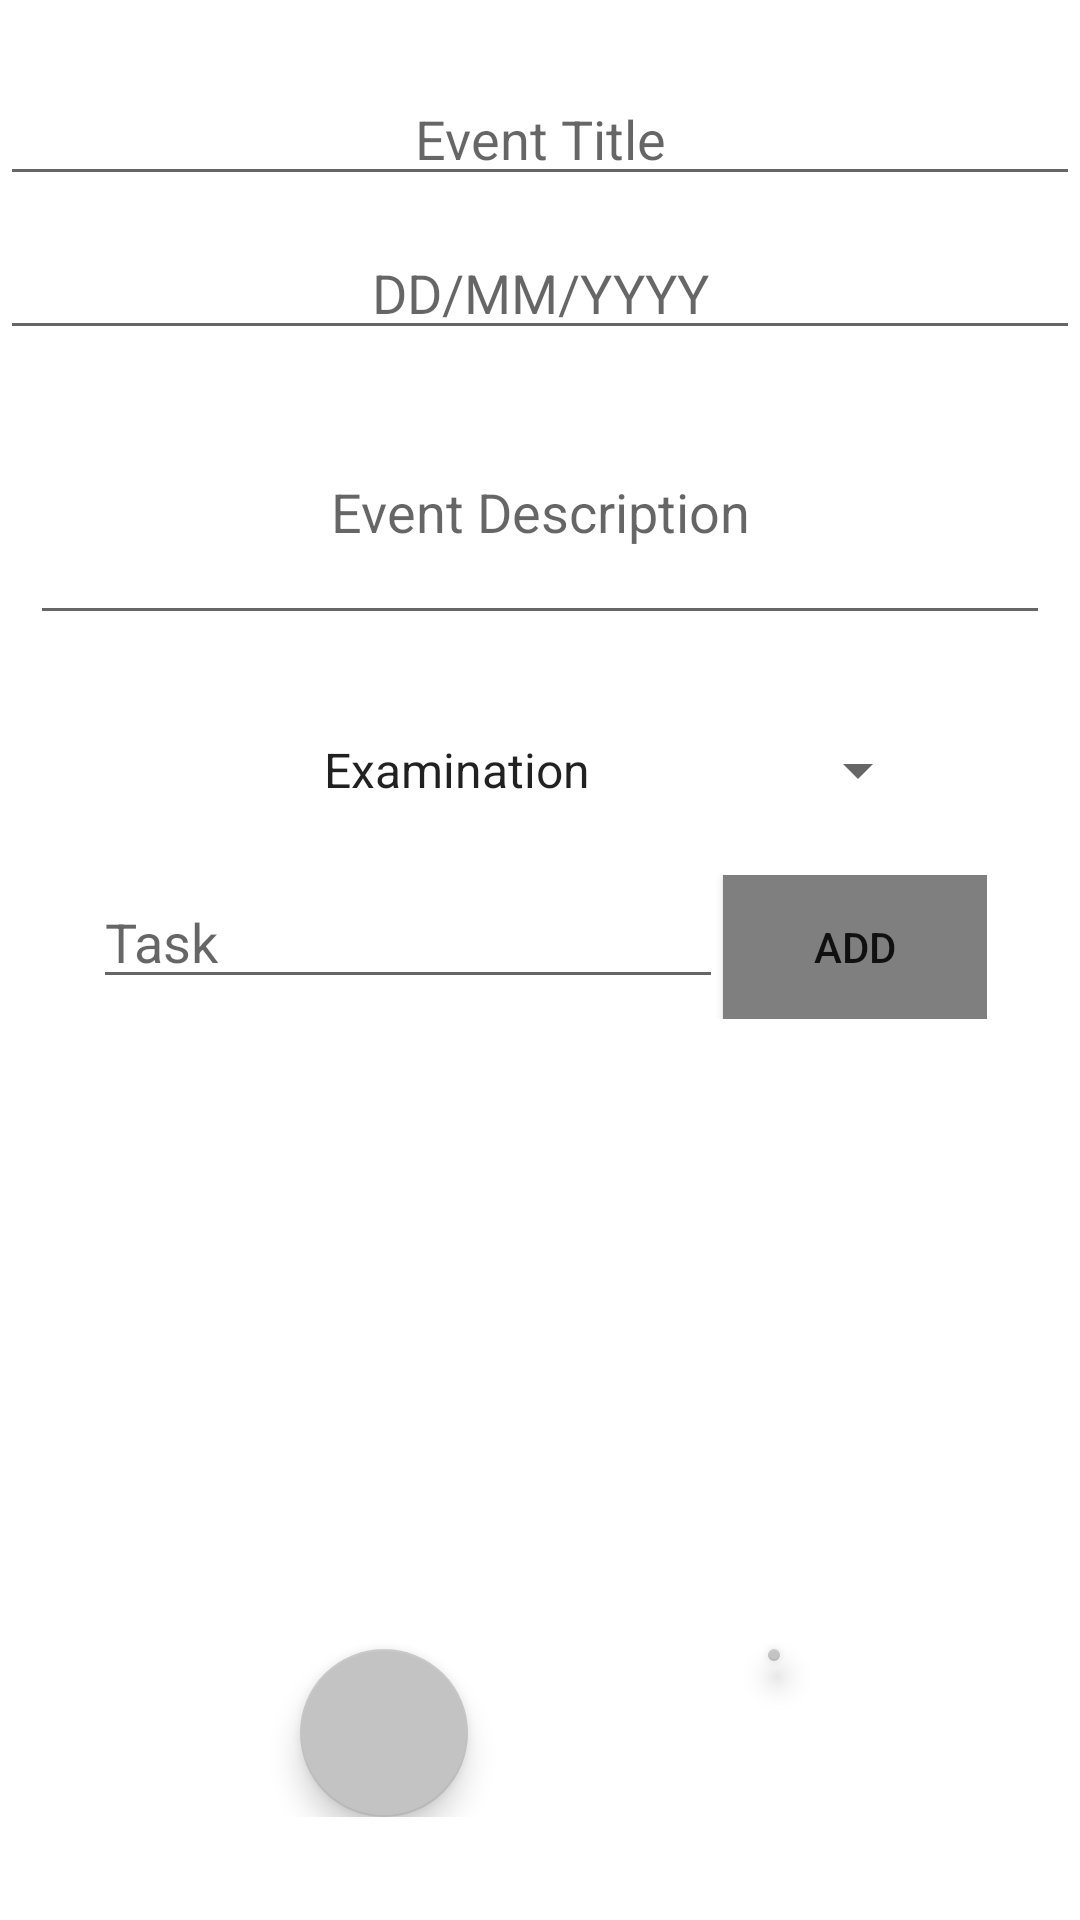

This screen was rendered from an Android layout file. Write that file and the resources it references.
<!-- AndroidManifest.xml: application theme AppTheme -->
<!-- res/layout/fragment_add_event.xml -->
<?xml version="1.0" encoding="utf-8"?>
<androidx.constraintlayout.widget.ConstraintLayout xmlns:android="http://schemas.android.com/apk/res/android"
    xmlns:app="http://schemas.android.com/apk/res-auto"
    xmlns:tools="http://schemas.android.com/tools"
    android:layout_width="match_parent"
    android:layout_height="match_parent"
    tools:context=".AddEventFragment">

    <ScrollView
        android:id="@+id/scrollView"
        android:layout_width="match_parent"
        android:layout_height="match_parent"
        android:layout_alignParentStart="true"
        android:layout_alignParentTop="true"
        app:layout_constraintBottom_toBottomOf="parent"
        app:layout_constraintEnd_toEndOf="parent"
        app:layout_constraintStart_toStartOf="parent"
        app:layout_constraintTop_toTopOf="parent">

        <RelativeLayout
            android:layout_width="match_parent"
            android:layout_height="wrap_content"
            android:orientation="vertical">

            <EditText
                android:id="@+id/titleEditText"
                android:layout_width="wrap_content"
                android:layout_height="wrap_content"
                android:layout_alignParentStart="true"
                android:layout_alignParentEnd="true"
                android:layout_marginTop="24dp"
                android:ems="10"
                android:gravity="center_horizontal"
                android:hint="Event Title"
                android:inputType="textPersonName"
                android:textAllCaps="false" />

            <EditText
                android:id="@+id/dateTextEdit"
                android:layout_width="wrap_content"
                android:layout_height="wrap_content"
                android:layout_below="@+id/titleEditText"
                android:layout_alignParentStart="true"
                android:layout_alignParentEnd="true"
                android:layout_marginTop="10dp"
                android:ems="10"
                android:gravity="center_horizontal"
                android:hint="DD/MM/YYYY"
                android:inputType="date" />
            <LinearLayout
                android:layout_width="wrap_content"
                android:layout_height="wrap_content"
                android:id="@+id/linear"
                android:layout_below="@+id/categorySpinner"
                android:layout_centerInParent="true"
                android:layout_marginTop="20dp">

                <EditText
                    android:id="@+id/newTaskEditText"
                    android:layout_width="wrap_content"
                    android:layout_height="wrap_content"
                    android:ems="10"
                    android:hint="Task"
                    android:inputType="textPersonName" />

                <Button
                    android:id="@+id/addButton"
                    android:layout_width="wrap_content"
                    android:layout_height="wrap_content"
                    android:background="#7F7F7F"
                    android:backgroundTint="#7F7F7F"
                    android:text="Add" />
            </LinearLayout>

            <ListView
                android:id="@+id/listView"
                android:layout_height="150dp"
                android:layout_width="match_parent"
                android:layout_below="@+id/linear"
                android:layout_marginTop="20dp"
                app:layout_constraintEnd_toEndOf="parent"
                android:nestedScrollingEnabled="true"
                android:layout_alignParentStart="true"
                android:layout_alignParentEnd="true" />

            <Spinner
                android:id="@+id/categorySpinner"
                android:layout_width="120dp"
                android:layout_height="30dp"
                android:layout_below="@+id/descriptionTextEdit"
                android:layout_alignParentStart="true"
                android:layout_alignParentEnd="true"
                android:layout_marginStart="100dp"
                android:layout_marginTop="20dp"
                android:layout_marginEnd="50dp"
                android:entries="@array/colors"
                app:layout_constraintHorizontal_bias="0.497"
                app:layout_constraintStart_toStartOf="parent" />

            <EditText
                android:id="@+id/descriptionTextEdit"
                android:layout_width="281dp"
                android:layout_height="85dp"
                android:layout_below="@+id/dateTextEdit"
                android:layout_alignParentStart="true"
                android:layout_alignParentEnd="true"
                android:layout_margin="10dp"
                android:layout_marginTop="32dp"
                android:ems="10"
                android:gravity="center"
                android:hint="Event Description"
                android:inputType="textPersonName" />

            <LinearLayout
                android:layout_width="wrap_content"
                android:layout_height="wrap_content"
                android:layout_below="@+id/listView"
                android:layout_centerInParent="true"
                android:layout_marginTop="20dp">
                <com.google.android.material.floatingactionbutton.FloatingActionButton
                    android:id="@+id/cancelFloatingAction"
                    android:layout_width="wrap_content"
                    android:layout_height="wrap_content"
                    android:layout_marginStart="100dp"
                    android:layout_marginTop="20dp"
                    android:layout_marginEnd="50dp"
                    android:clickable="true"
                    android:padding="20dp"
                    android:src="@drawable/ic_close_black_24dp"
                    app:backgroundTint="@color/grey"
                    android:focusable="true" />
                <com.google.android.material.floatingactionbutton.FloatingActionButton
                    android:id="@+id/confirmFloatingAction"
                    android:layout_width="wrap_content"
                    android:layout_height="wrap_content"
                    android:layout_marginTop="20dp"
                    android:layout_marginEnd="100dp"
                    android:layout_marginStart="50dp"
                    android:clickable="true"
                    android:padding="20dp"
                    android:src="@drawable/ic_done_black_24dp"
                    app:backgroundTint="@color/grey"
                    android:focusable="true" />
            </LinearLayout>
        </RelativeLayout>
    </ScrollView>



</androidx.constraintlayout.widget.ConstraintLayout>
<!-- resources referenced by this layout -->
<resources>
  <string-array name="colors">
          <item name="1">Examination</item>
          <item name="2">Assignment</item>
          <item name="3">Academic</item>
          <item name="4">Conference</item>
          <item name="4">Leisure</item>
          <item name="4">Meeting</item>
  
      </string-array>
  <color name="grey">#C3C3C3</color>
  <style name="AppTheme" parent="Theme.MaterialComponents.Light.NoActionBar">
  
      
          <item name="colorPrimary">@color/colorPrimary</item>
          <item name="colorPrimaryDark">@color/colorPrimaryDark</item>
          <item name="colorAccent">@color/colorAccent</item>
      </style>
  <color name="colorPrimary">#01579b</color>
  <color name="colorPrimaryDark">#002f6c</color>
  <color name="colorAccent">#03DAC5</color>
</resources>
